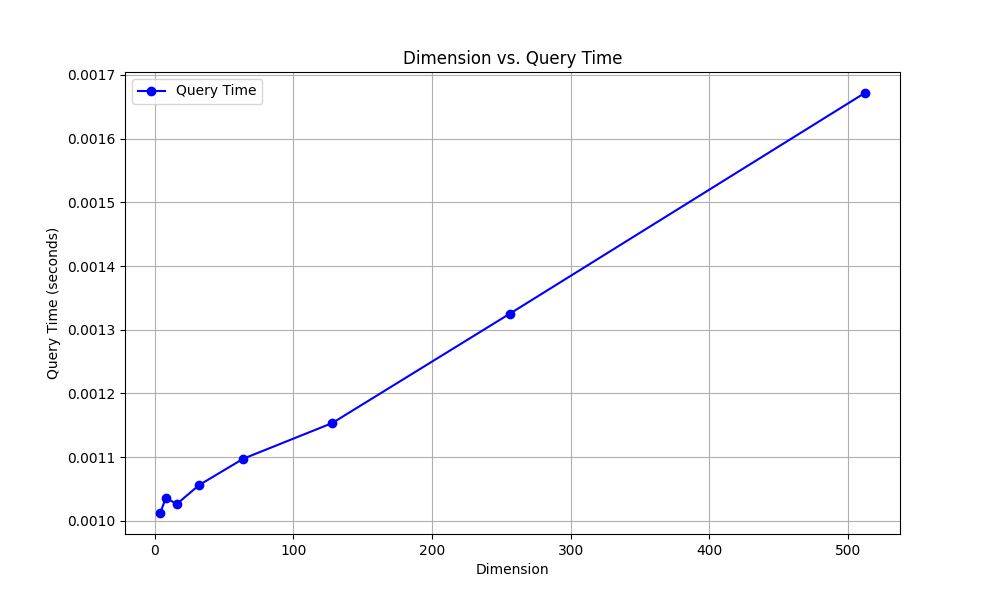

Values plotted in this chart, from the file beside it:
dimension, query_time
4, 0.001012
8, 0.001036
16, 0.001026
32, 0.001056
64, 0.001098
128, 0.001153
256, 0.001325
512, 0.001672
